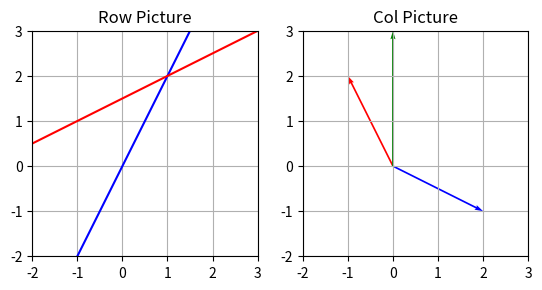

Generate this figure with matplotlib:
'''
introduction:
equation:
2x-y=0;
-x+2y=3
'''
import numpy as np
from matplotlib import pyplot as plt

x1 = np.linspace(-2, 3)
x2 = np.linspace(-2, 3)
y1 = x1 * 2
y2 = (x2 + 3) / 2.0
plt.subplot(1, 2, 1)
ax1 = plt.subplot(1, 2, 1)
ax1.grid()
ax1.set_xlim([-2, 3])
ax1.set_ylim([-2, 3])
ax1.set_aspect(1)
plt.title("Row Picture")
plt.plot(x1, y1, 'b')
plt.plot(x2, y2, 'r')

'''
x[-2  +  y[-1  = [0
   1]       2]    3]
'''
v = np.array([[2, -1], [-1, 2]])
plt.subplot(1, 2, 2)
ax2 = plt.subplot(1, 2, 2)
ax2.grid()
ax2.set_xlim([-2, 3])
ax2.set_ylim([-2, 3])
ax2.set_aspect(1)
plt.title("Col Picture")
plt.quiver(0, 0, v[0, 0], v[0, 1], color='b', scale=5)
plt.quiver(0, 0, v[1, 0], v[1, 1], color='r', scale=5)
plt.quiver(0, 0, 0, 3, color='g', scale=5)
plt.show()

'''
2x- y     = 0
-x+2y-z   =-1
  -3y+4z  = 4
'''
A=np.array([[2,-1,0],
            [-1,2,-1],
            [0,-3,4]])
b = np.array([[0],[-1],[4]])
x = np.matmul(np.linalg.inv(A), b)
print(x)
